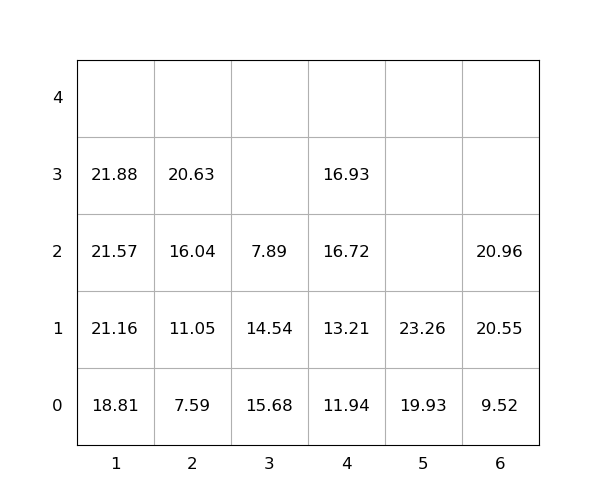

Values plotted in this chart, from the file beside it:
idx, loc_x, loc_y, loc_z, weight, seq, emerg, reloc, size(ft)
1, 5, 0, 0, 19.93, 0, 0, 0, 20
2, 3, 0, 0, 15.68, 0, 0, 1.0, 20
3, 3, 0, 1, 14.54, 0, 0, 1.0, 20
4, 5, 0, 1, 23.26, 1, 0, 0, 20
5, 6, 0, 0, 9.52, 2, 0, 0, 20
6, 6, 0, 1, 20.55, 3, 0, 0, 20
7, 1, 0, 0, 18.81, 4, 0, 0, 20
8, 2, 0, 0, 7.59, 5, 0, 0, 20
9, 4, 0, 0, 11.94, 6, 0, 0, 20
10, 1, 0, 1, 21.16, 7, 0, 0, 20
11, 6, 0, 2, 20.96, 8, 0, 0, 20
12, 2, 0, 1, 11.05, 9, 0, 0, 20
13, 2, 0, 2, 16.04, 10, 0, 0, 20
14, 1, 0, 2, 21.57, 11, 0, 0, 20
15, 4, 0, 1, 13.21, 12, 0, 0, 20
16, 2, 0, 3, 20.63, 13, 0, 0, 20
17, 1, 0, 3, 21.88, 14, 0, 0, 20
18, 4, 0, 2, 16.72, 15, 0, 0, 20
19, 3, 0, 2, 7.89, 16, 0, 1.0, 20
20, 4, 0, 3, 16.93, 17, 0, 0, 20
